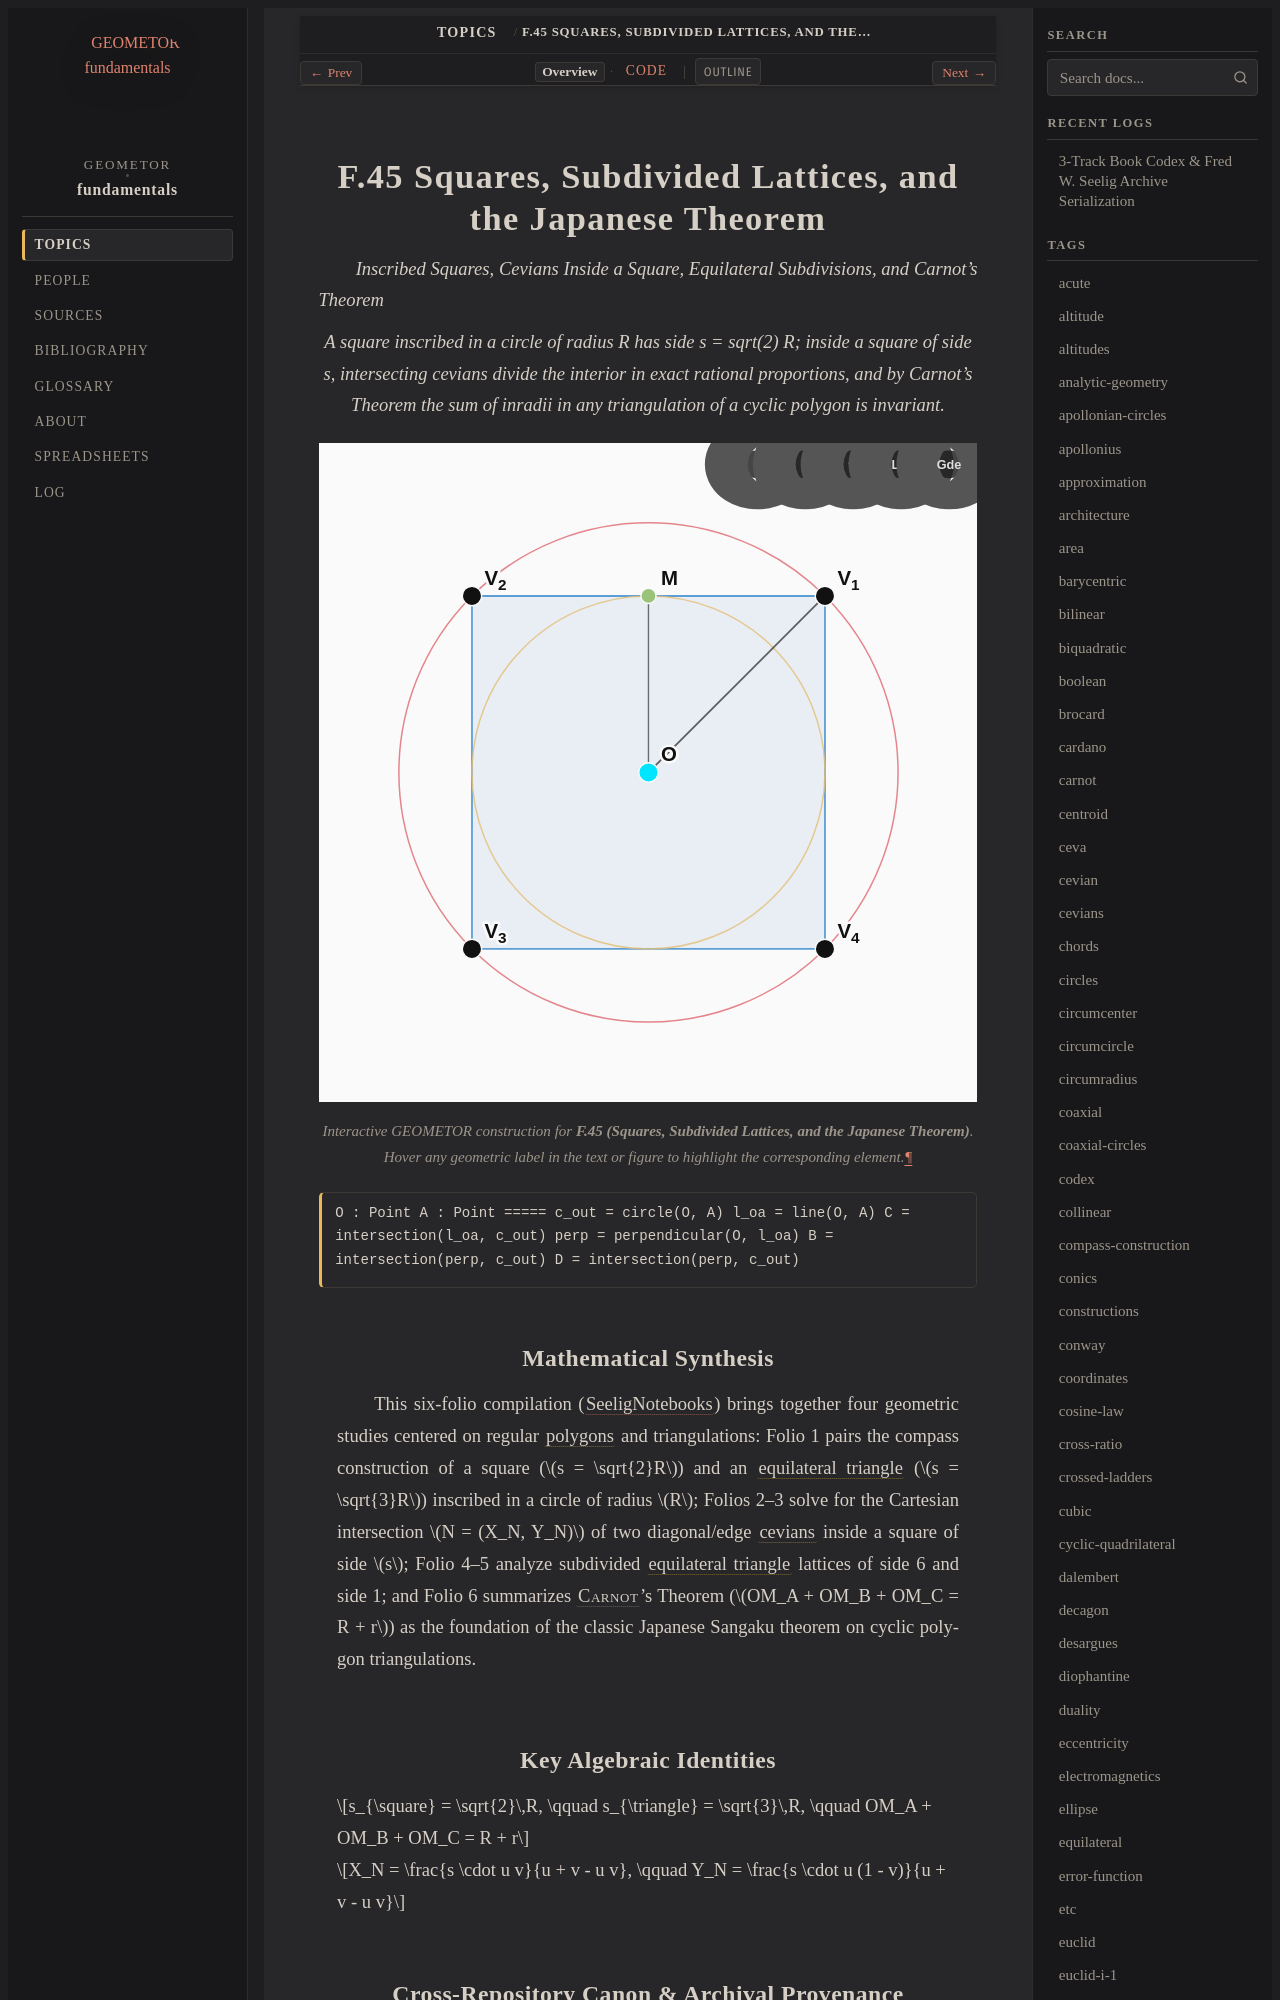

repository: geometor/fundamentals · page: topics/f-45/index.html · generator: sphinx

:order: 45
:type: topic
:category: Polygons, Tessellations & Special Triangles
:tags: squares, polygons, carnot, japanese-theorem, equilateral

.. _f-45:

===========================================================
F.45 Squares, Subdivided Lattices, and the Japanese Theorem
===========================================================

*Inscribed Squares, Cevians Inside a Square, Equilateral Subdivisions, and Carnot's Theorem*

.. enunciation::

   A square inscribed in a circle of radius R has side s = sqrt(2) R; inside a square of side s, intersecting cevians divide the interior in exact rational proportions, and by Carnot's Theorem the sum of inradii in any triangulation of a cyclic polygon is invariant.

.. figure:: f-45.svg
   :align: center
   :width: 100%

   Interactive GEOMETOR construction for **F.45 (Squares, Subdivided Lattices, and the Japanese Theorem)**. Hover any geometric label in the text or figure to highlight the corresponding element.

.. signature::

   O : Point
   A : Point
   =====
   c_out = circle(O, A)
   l_oa = line(O, A)
   C = intersection(l_oa, c_out)
   perp = perpendicular(O, l_oa)
   B = intersection(perp, c_out)
   D = intersection(perp, c_out)
